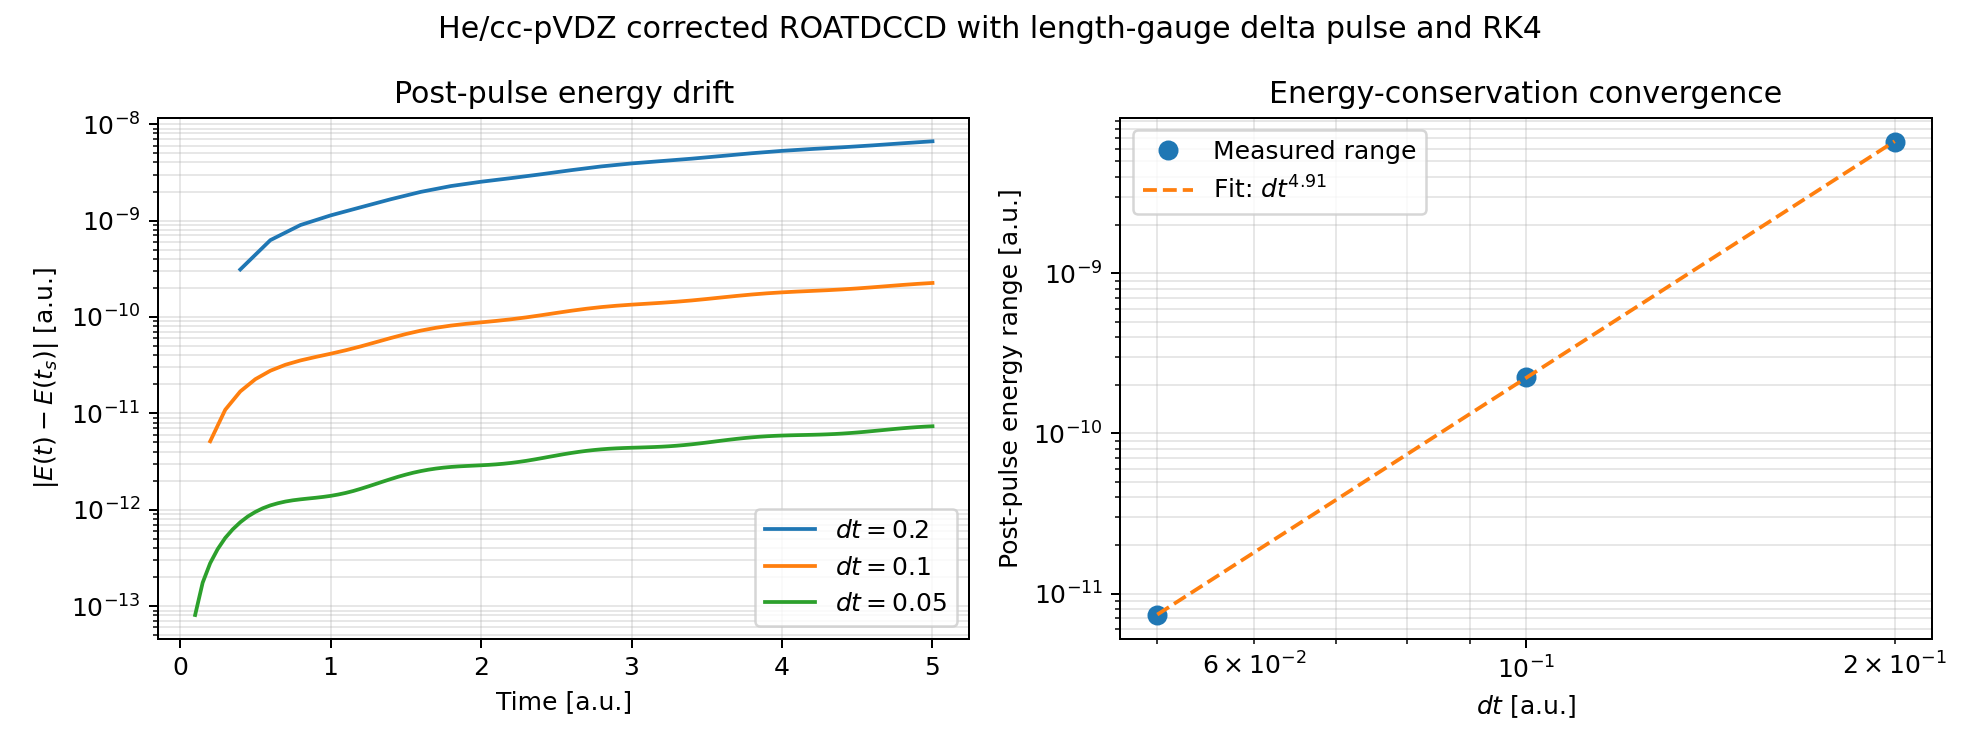

The data file committed next to this chart (first rows):
dt, post_pulse_energy_range, max_post_pulse_deviation
2.000000000000000111e-01, 6.639306437961067786e-09, 6.639306437961067786e-09
1.000000000000000056e-01, 2.251421271637354948e-10, 2.251421271637354948e-10
5.000000000000000278e-02, 7.342126906451085233e-12, 7.342126906451085233e-12
